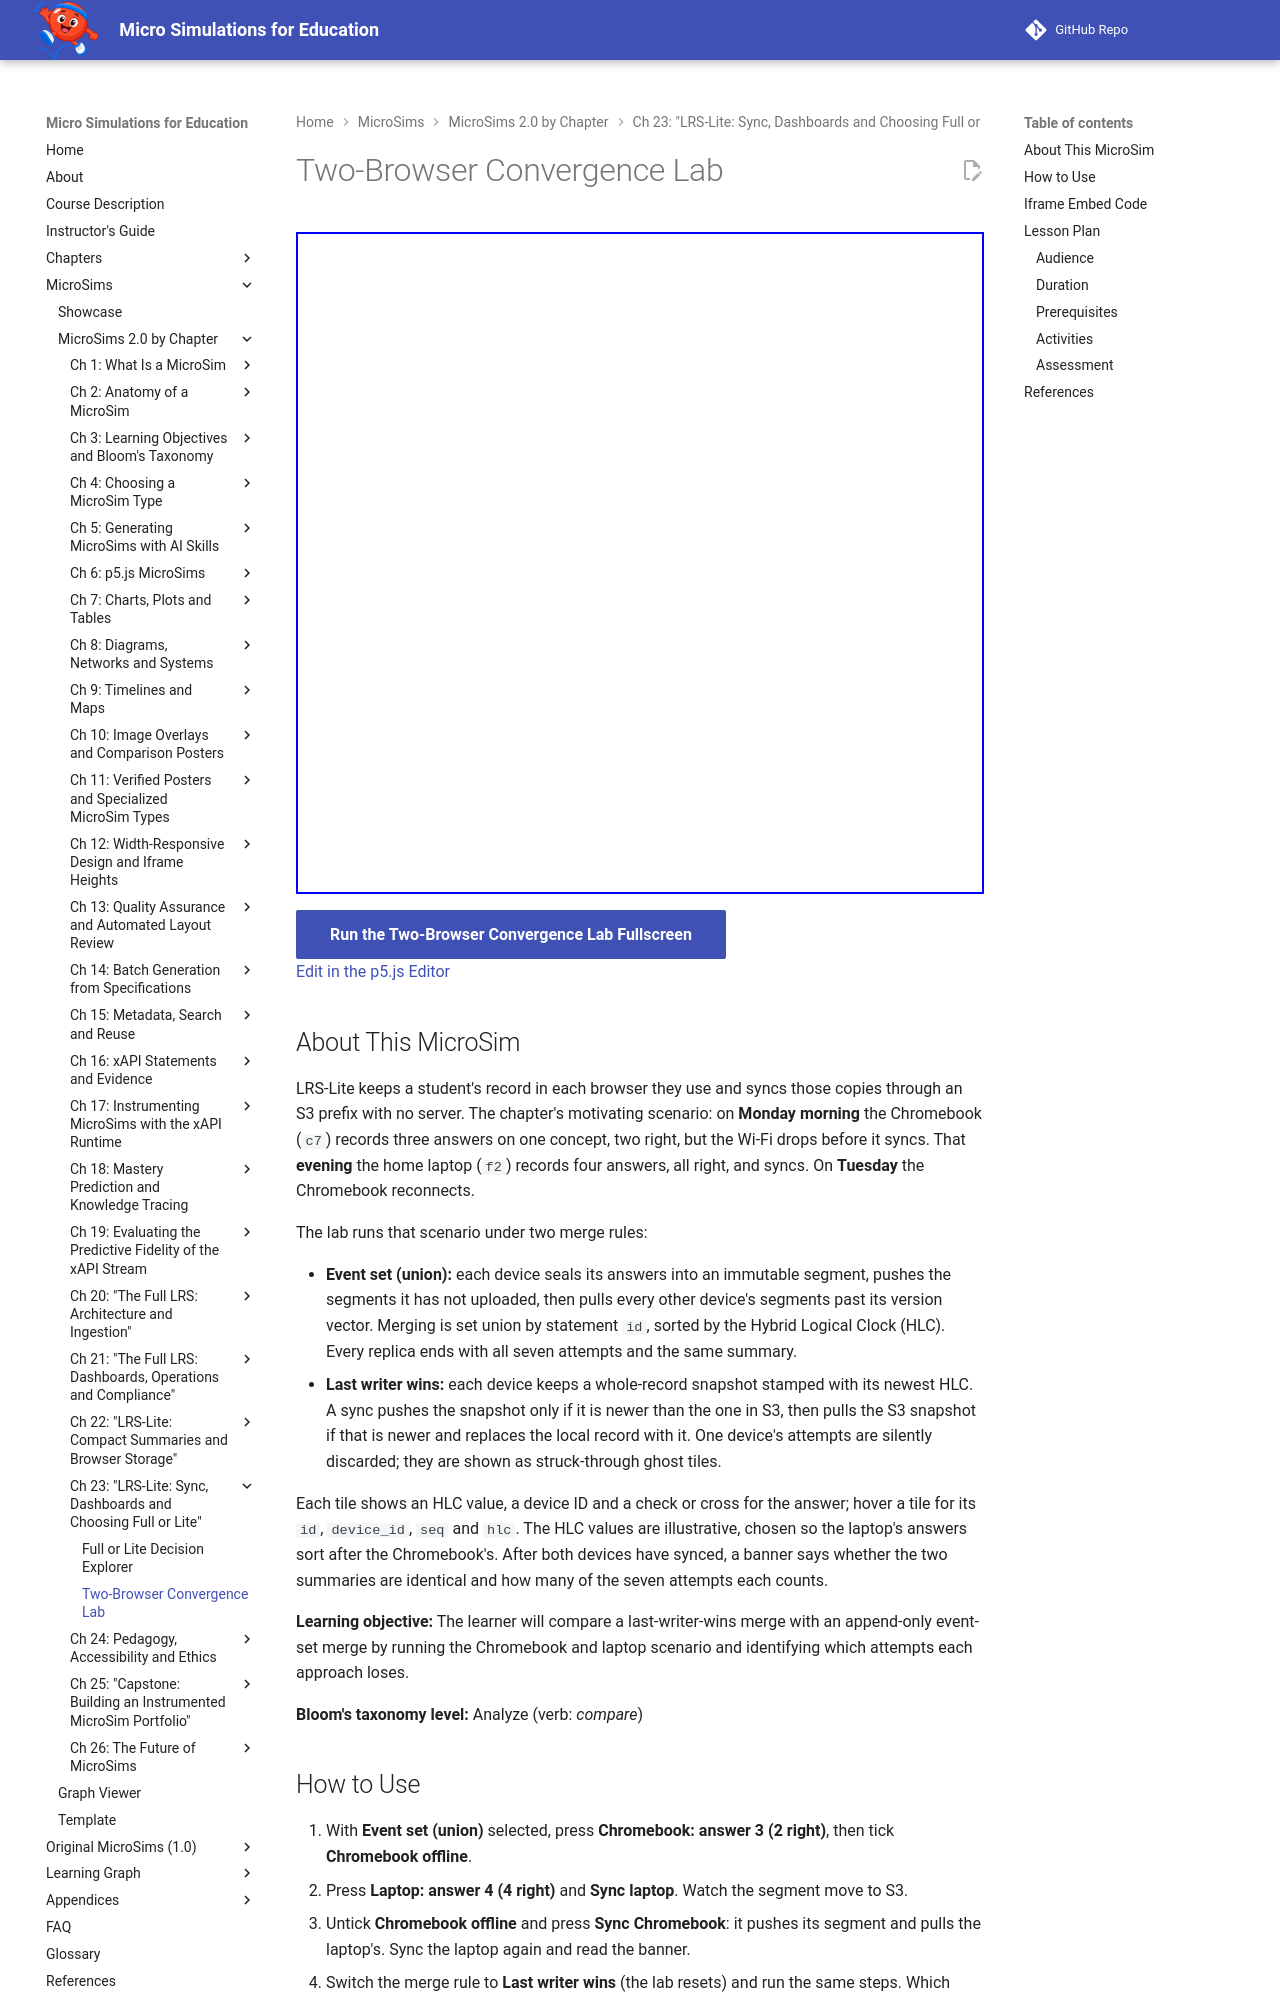

repository: dmccreary/microsims · page: sims/two-browser-convergence-lab/index.html · generator: mkdocs

---
title: Two-Browser Convergence Lab
description: Run the Chromebook and home-laptop scenario under a last-writer-wins merge and an append-only event-set merge, and identify which of the seven attempts each approach loses.
image: /sims/two-browser-convergence-lab/two-browser-convergence-lab.png
og:image: /sims/two-browser-convergence-lab/two-browser-convergence-lab.png
twitter:image: /sims/two-browser-convergence-lab/two-browser-convergence-lab.png
social:
   cards: false
quality_score: 100
---

# Two-Browser Convergence Lab

<iframe src="main.html" height="662px" width="100%" scrolling="no"></iframe>

[Run the Two-Browser Convergence Lab Fullscreen](./main.html){ .md-button .md-button--primary }
<br/>
[Edit in the p5.js Editor](https://editor.p5js.org/)

## About This MicroSim

LRS-Lite keeps a student's record in each browser they use and syncs those copies through an
S3 prefix with no server. The chapter's motivating scenario: on **Monday morning** the
Chromebook (`c7`) records three answers on one concept, two right, but the Wi-Fi drops before
it syncs. That **evening** the home laptop (`f2`) records four answers, all right, and syncs.
On **Tuesday** the Chromebook reconnects.

The lab runs that scenario under two merge rules:

- **Event set (union):** each device seals its answers into an immutable segment, pushes the
  segments it has not uploaded, then pulls every other device's segments past its version
  vector. Merging is set union by statement `id`, sorted by the Hybrid Logical Clock (HLC).
  Every replica ends with all seven attempts and the same summary.
- **Last writer wins:** each device keeps a whole-record snapshot stamped with its newest HLC.
  A sync pushes the snapshot only if it is newer than the one in S3, then pulls the S3
  snapshot if that is newer and replaces the local record with it. One device's attempts are
  silently discarded; they are shown as struck-through ghost tiles.

Each tile shows an HLC value, a device ID and a check or cross for the answer; hover a tile
for its `id`, `device_id`, `seq` and `hlc`. The HLC values are illustrative, chosen so the
laptop's answers sort after the Chromebook's. After both devices have synced, a banner says
whether the two summaries are identical and how many of the seven attempts each counts.

**Learning objective:** The learner will compare a last-writer-wins merge with an append-only
event-set merge by running the Chromebook and laptop scenario and identifying which attempts
each approach loses.

**Bloom's taxonomy level:** Analyze (verb: *compare*)
